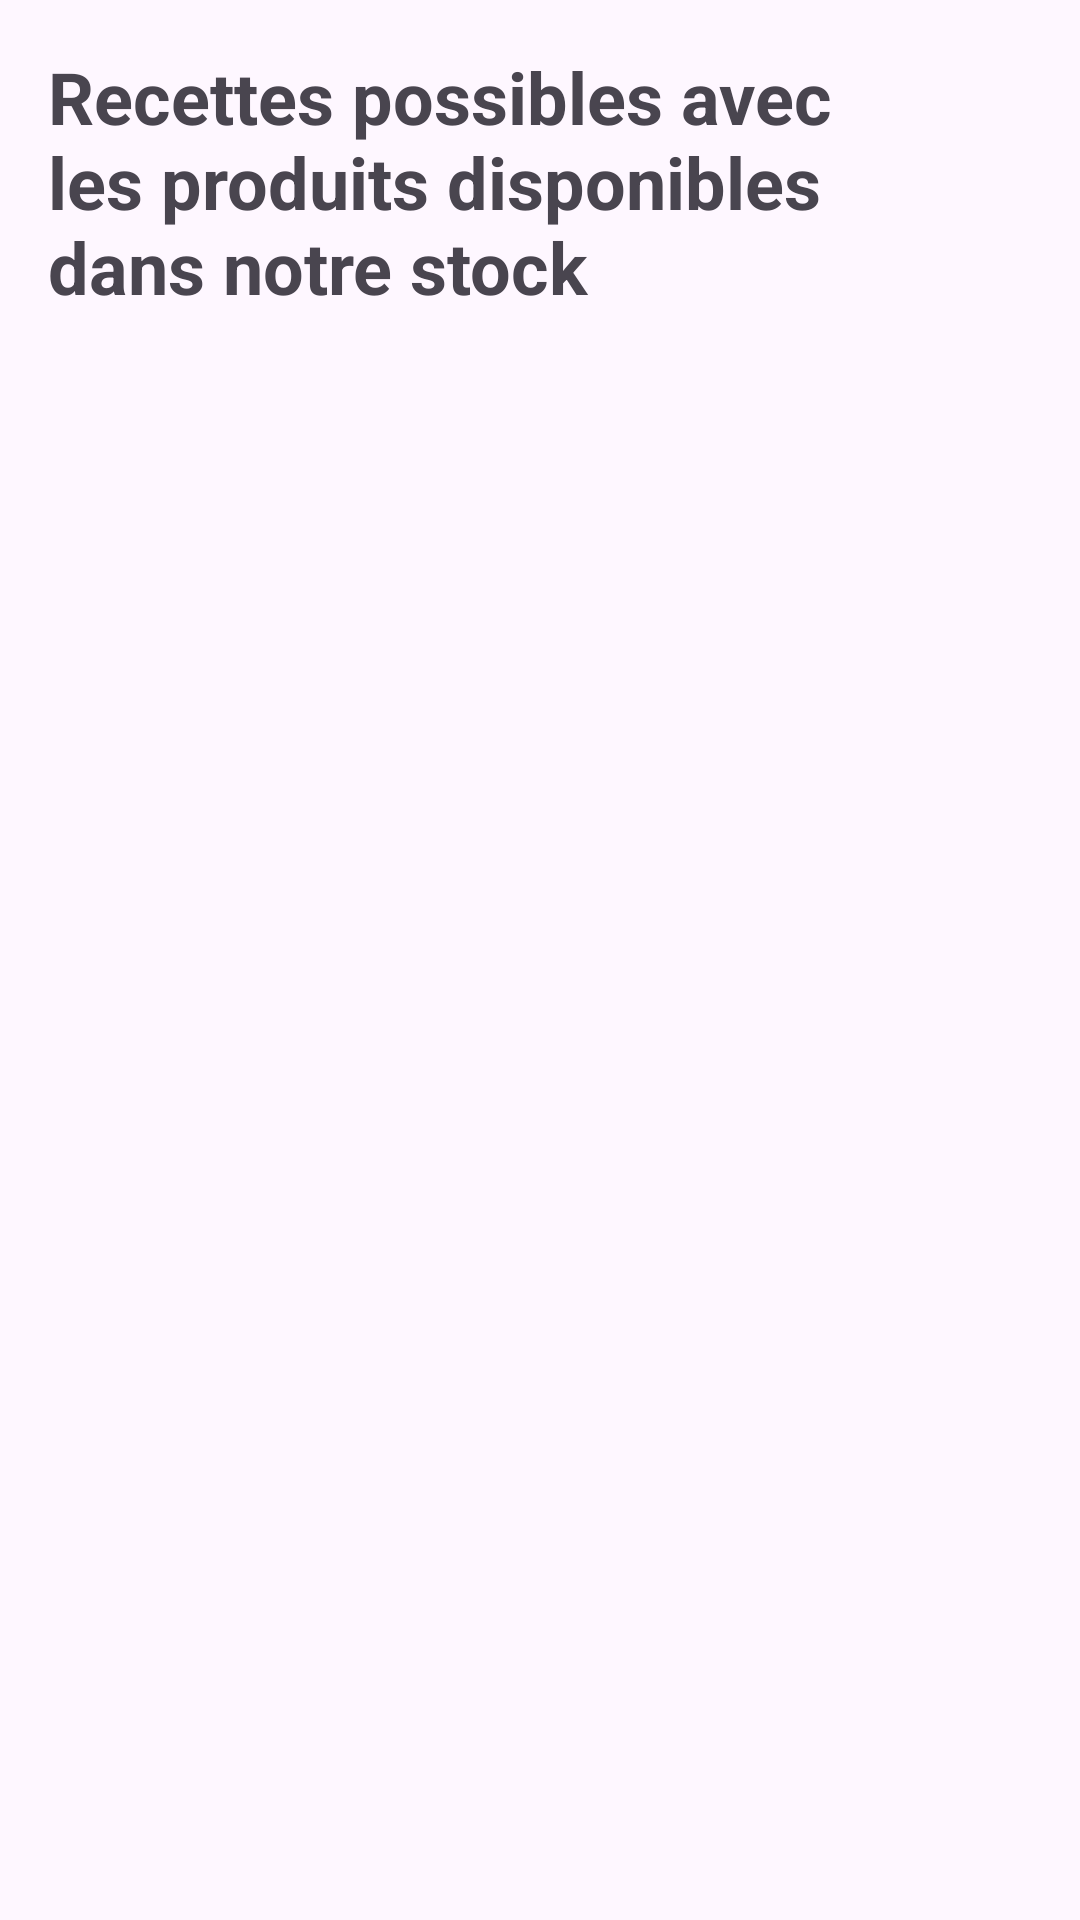

Here is an Android app screen rendered from its layout file. Give the layout XML and the strings, colors and styles it references.
<!-- AndroidManifest.xml: application theme Theme.NoMoreWasteApp -->
<!-- res/layout/activity_recipes.xml -->
<?xml version="1.0" encoding="utf-8"?>
<LinearLayout xmlns:android="http://schemas.android.com/apk/res/android"
    android:layout_width="match_parent"
    android:layout_height="match_parent"
    android:orientation="vertical"
    android:padding="16dp">

    <TextView
        android:id="@+id/recipes_result"
        android:layout_width="wrap_content"
        android:layout_height="wrap_content"
        android:text="@string/r_sultats_des_recettes"
        android:textSize="24sp"
        android:textStyle="bold"
        android:layout_marginBottom="16dp" />

    <androidx.recyclerview.widget.RecyclerView
        android:id="@+id/recipes_recycler_view"
        android:layout_width="match_parent"
        android:layout_height="wrap_content" />

</LinearLayout>
<!-- resources referenced by this layout -->
<resources>
  <string name="r_sultats_des_recettes">Recettes possibles avec les produits disponibles dans notre stock</string>
  <style name="Theme.NoMoreWasteApp" parent="Base.Theme.NoMoreWasteApp" />
  <style name="Base.Theme.NoMoreWasteApp" parent="Theme.Material3.DayNight.NoActionBar">
          
          
      </style>
</resources>
